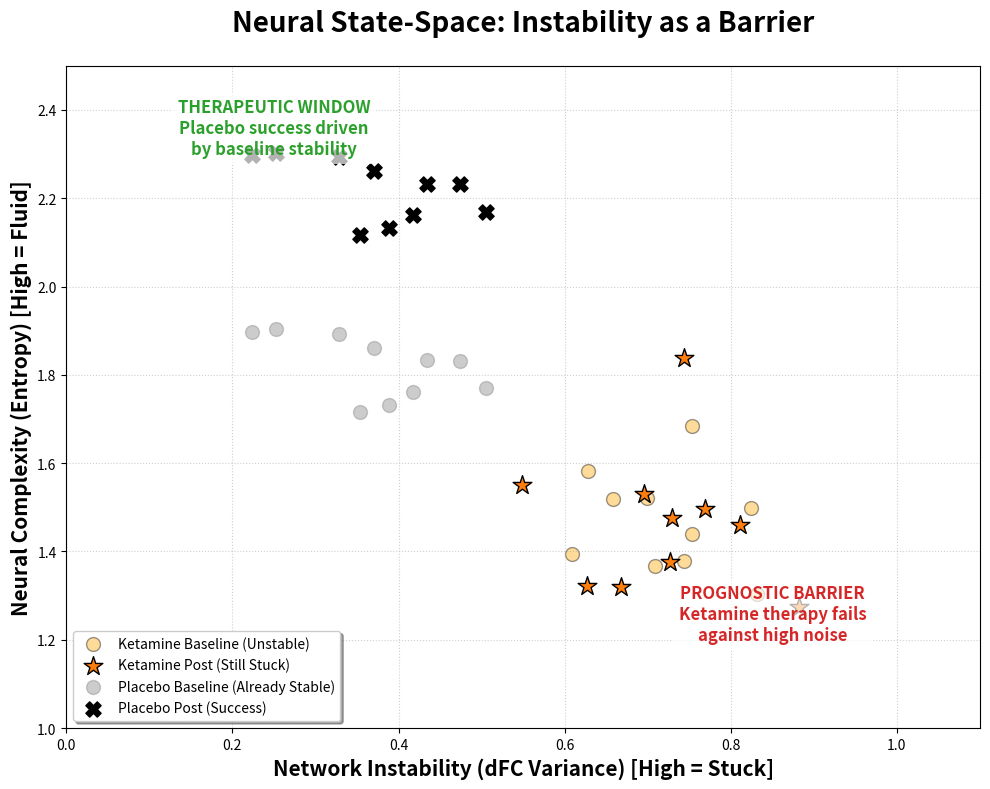

Generate this figure with matplotlib:
import matplotlib.pyplot as plt
import numpy as np
from pathlib import Path

def generate_conceptual_state_space():
    output_dir = Path("thesis/poster/figures")
    output_dir.mkdir(parents=True, exist_ok=True)
    
    # 1. Simulate State Space Data (Reflecting the Barrier Finding)
    np.random.seed(42)
    n_pts = 20
    # Group A (Ketamine) - High instability, Low complexity at baseline
    base_instability = np.random.normal(0.8, 0.1, n_pts)
    base_entropy = np.random.normal(1.5, 0.1, n_pts)
    
    # Placebo - Started more stable
    plac_base_instability = np.random.normal(0.4, 0.1, 10)
    plac_base_entropy = np.random.normal(1.8, 0.1, 10)
    
    # Post-treatment Ketamine - Most stay "Stuck" if they started high
    ket_post_instability = base_instability[10:] + np.random.normal(0, 0.05, 10)
    ket_post_entropy = base_entropy[10:] + np.random.normal(0, 0.1, 10)
    
    # Placebo - Good outcomes associated with entropy change
    plac_post_entropy = plac_base_entropy + 0.4

    # 2. Plotting
    fig, ax = plt.subplots(figsize=(10, 8), facecolor='white')
    
    # Zones
    ax.axvspan(0.6, 1.1, 1.0, 2.0, color='#d62728', alpha=0.08) # Pathological
    ax.axvspan(0.0, 0.5, 2.0, 2.5, color='#2ca02c', alpha=0.08) # Healthy

    # Ketamine pts (The Barrier)
    ax.scatter(base_instability[10:], base_entropy[10:], color='orange', s=100, alpha=0.4, 
               edgecolor='black', label='Ketamine Baseline (Unstable)')
    ax.scatter(ket_post_instability, ket_post_entropy, color='#ff7f0e', s=200, marker='*', 
               edgecolor='black', label='Ketamine Post (Still Stuck)')
    
    # Placebo pts (The Stable success)
    ax.scatter(plac_base_instability, plac_base_entropy, color='gray', s=100, alpha=0.4, 
               label='Placebo Baseline (Already Stable)')
    ax.scatter(plac_base_instability, plac_post_entropy, color='black', s=120, marker='X', 
               label='Placebo Post (Success)')

    ax.set_title("Neural State-Space: Instability as a Barrier", fontsize=20, fontweight='bold', pad=25)
    ax.set_xlabel("Network Instability (dFC Variance) [High = Stuck]", fontsize=15, fontweight='bold')
    ax.set_ylabel("Neural Complexity (Entropy) [High = Fluid]", fontsize=15, fontweight='bold')
    
    ax.set_xlim(0, 1.1)
    ax.set_ylim(1.0, 2.5)
    ax.grid(True, linestyle=':', alpha=0.6)
    
    # Region Labels
    ax.text(0.85, 1.2, "PROGNOSTIC BARRIER\nKetamine therapy fails\nagainst high noise", color='#d62728', 
            ha='center', fontsize=12, fontweight='bold', bbox=dict(facecolor='white', alpha=0.7, edgecolor='none'))
    ax.text(0.25, 2.3, "THERAPEUTIC WINDOW\nPlacebo success driven\nby baseline stability", color='#2ca02c', 
            ha='center', fontsize=12, fontweight='bold', bbox=dict(facecolor='white', alpha=0.7, edgecolor='none'))

    plt.legend(loc='lower left', fontsize=10, frameon=True, shadow=True)
    plt.tight_layout()
    
    output_path = output_dir / "conceptual_state_space.png"
    plt.savefig(output_path, dpi=300)
    plt.close()
    
    print(f"Corrected state-space figure generated: {output_path}")

if __name__ == "__main__":
    generate_conceptual_state_space()
